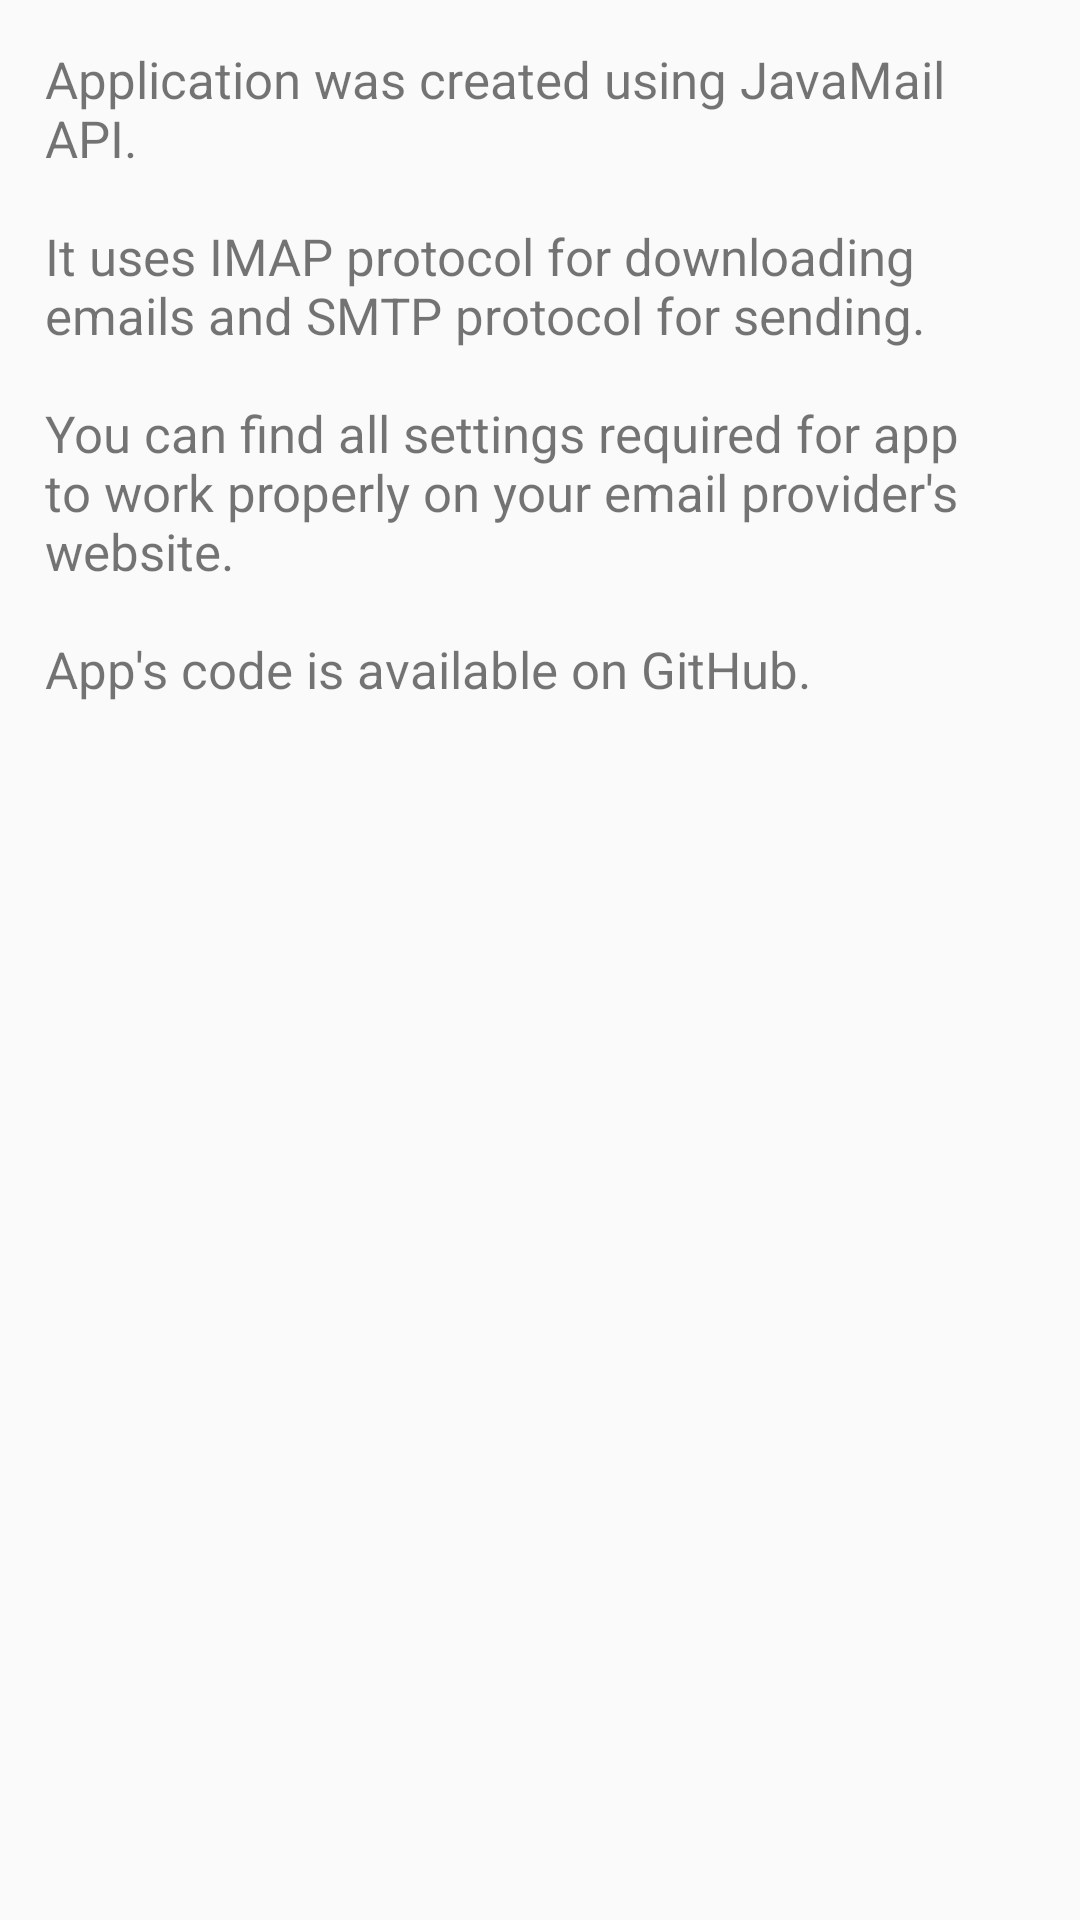

Here is an Android app screen rendered from its layout file. Give the layout XML and the strings, colors and styles it references.
<!-- AndroidManifest.xml: application theme AppTheme -->
<!-- res/layout/fragment_about.xml -->
<LinearLayout xmlns:android="http://schemas.android.com/apk/res/android"
    xmlns:tools="http://schemas.android.com/tools"
    android:layout_width="match_parent"
    android:layout_height="match_parent"
    android:orientation="vertical"
    tools:context=".Fragments.AboutFragment"
    android:padding="15dp">

    <TextView
        android:layout_width="match_parent"
        android:layout_height="match_parent"
        android:text="@string/information"
        android:textSize="17sp" />

</LinearLayout>
<!-- resources referenced by this layout -->
<resources>
  <string name="information">Application was created using JavaMail API.\n
          \nIt uses IMAP protocol for downloading emails and SMTP protocol for sending.\n
          \nYou can find all settings required for app to work properly on your email provider\'s website.\n
          \nApp\'s code is available on GitHub.
      </string>
  <style name="AppTheme" parent="Theme.AppCompat.Light.DarkActionBar">
          <item name="colorPrimary">#0184ff</item>
          <item name="colorPrimaryDark">@color/colorPrimaryDark</item>
          <item name="colorAccent">@color/colorAccent</item>
          <item name="preferenceTheme">@style/SettingsTheme</item>
      </style>
  <color name="colorPrimaryDark">#303F9F</color>
  <color name="colorAccent">#e6000f</color>
  <style name="SettingsTheme" parent="@style/PreferenceThemeOverlay">
          <item name="android:textSize">17sp</item>
      </style>
</resources>
